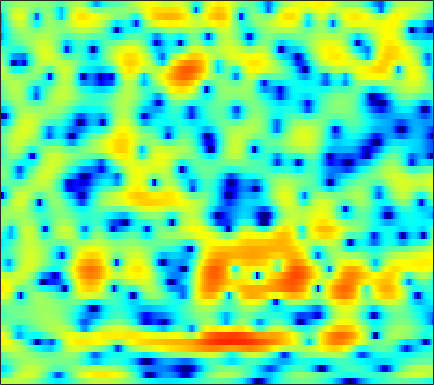

Values plotted in this chart, from the file beside it:
1.5256, 1.6968, 1.8909, 2.0444, 2.1366, 2.222, 2.2572, 2.252, 2.2018, 2.0962, 1.9356, 1.7758, 1.5027, 1.1566, 0.8494, 0.3798, -0.16411, -0.61512, -1.2856, -2.0143, -2.7714, -3.3551, -4.1273, -4.8397
-3.974, -3.816, -3.125, -2.083, -1.218, -0.09961, 0.8969, 1.541, 2.252, 2.79, 3.159, 3.328, 3.414, 3.344, 3.188, 2.84, 2.332, 1.845, 1.044, 0.05979, -1.135, -2.187, -3.838, -5.848
-6.792, -6.797, -6.122, -4.885, -3.819, -2.423, -1.174, -0.3554, 0.5682, 1.308, 1.87, 2.182, 2.468, 2.608, 2.621, 2.527, 2.312, 2.08, 1.679, 1.184, 0.6117, 0.1451, -0.4999, -1.133
-3.48, -3.108, -2.579, -2.023, -1.595, -1.039, -0.516, -0.1557, 0.2724, 0.6257, 0.8978, 1.049, 1.179, 1.232, 1.228, 1.167, 1.06, 0.953, 0.7841, 0.5969, 0.4027, 0.2617, 0.08859, -0.05825
-2.26, -1.477, -0.638, 0.02087, 0.4147, 0.8202, 1.101, 1.237, 1.332, 1.332, 1.242, 1.124, 0.903, 0.625, 0.3923, 0.06148, -0.2752, -0.5204, -0.825, -1.076, -1.258, -1.332, -1.339, -1.238
2.287, 2.656, 2.999, 3.183, 3.223, 3.155, 2.949, 2.71, 2.285, 1.727, 1.041, 0.4514, -0.423, -1.375, -2.127, -3.119, -4.035, -4.64, -5.343, -5.966, -6.583, -7.025, -7.435, -7.333
5.689, 5.454, 5.027, 4.466, 3.957, 3.179, 2.314, 1.629, 0.692, -0.2927, -1.371, -2.297, -3.841, -5.957, -8.159, -12.52, -19.78, -20.94, -14.64, -11.42, -10.12, -10.06, -11.08, -12.67
5.359, 4.739, 3.672, 2.264, 0.9243, -1.308, -4.135, -6.557, -9.098, -8.817, -7.101, -6.021, -5.162, -4.857, -4.9, -5.082, -5.132, -4.924, -4.31, -3.481, -2.647, -2.07, -1.375, -0.7004
2.019, 1.601, 0.8267, -0.2165, -1.192, -2.738, -4.479, -5.691, -6.638, -6.415, -5.386, -4.497, -3.438, -2.557, -2.01, -1.406, -0.9032, -0.552, -0.1094, 0.318, 0.7249, 1.012, 1.368, 1.692
-1.069, -0.9358, -0.8968, -0.9924, -1.131, -1.362, -1.59, -1.716, -1.789, -1.736, -1.56, -1.362, -1.037, -0.6808, -0.4099, -0.06367, 0.2553, 0.4822, 0.7557, 0.9953, 1.193, 1.313, 1.428, 1.488
-2.547, -2.071, -1.607, -1.297, -1.141, -1.001, -0.8974, -0.8338, -0.7455, -0.6295, -0.4831, -0.3522, -0.1484, 0.06983, 0.2319, 0.4498, 0.6601, 0.8043, 0.9664, 1.093, 1.177, 1.207, 1.192, 1.121
-1.906, -1.472, -1.073, -0.846, -0.7609, -0.7307, -0.7526, -0.7813, -0.7954, -0.7481, -0.6268, -0.4907, -0.2508, 0.01841, 0.2247, 0.4893, 0.7239, 0.8679, 1.01, 1.096, 1.125, 1.111, 1.045, 0.9165
0.8553, 0.9799, 0.9348, 0.6531, 0.2903, -0.3777, -1.192, -1.803, -2.456, -2.718, -2.475, -2.041, -1.319, -0.5831, -0.08133, 0.4616, 0.8535, 1.047, 1.201, 1.24, 1.186, 1.089, 0.9147, 0.6853
4.736, 4.572, 4.093, 3.245, 2.318, 0.5778, -1.98, -4.754, -11.02, -19.62, -9.509, -5.69, -2.687, -0.8987, -0.03422, 0.6563, 0.9628, 1.022, 0.9538, 0.7567, 0.471, 0.2046, -0.2079, -0.6701
5.901, 5.743, 5.331, 4.656, 3.973, 2.848, 1.484, 0.3697, -0.9388, -1.645, -1.582, -1.251, -0.7734, -0.5056, -0.5736, -1.022, -1.808, -2.561, -3.683, -4.712, -5.396, -5.684, -5.966, -6.255
4.699, 4.69, 4.537, 4.283, 4.037, 3.642, 3.198, 2.872, 2.459, 2.045, 1.631, 1.257, 0.6067, -0.336, -1.304, -3.035, -5.532, -8.168, -13.36, -22.35, -21.2, -17.01, -14.62, -14.1
2.996, 2.836, 2.589, 2.426, 2.388, 2.49, 2.726, 2.93, 3.13, 3.213, 3.117, 2.915, 2.401, 1.578, 0.7538, -0.7083, -2.593, -4.209, -6.489, -8.54, -9.89, -10.74, -11.91, -13.93
-0.4662, -1.811, -3.939, -5.732, -5.65, -3.672, -1.303, 0.1689, 1.665, 2.724, 3.367, 3.627, 3.702, 3.48, 3.14, 2.458, 1.613, 0.8978, -0.1729, -1.229, -2.218, -2.953, -3.891, -4.594
-2.907, -4.445, -7.022, -9.306, -9.128, -6.372, -3.409, -1.623, 0.2233, 1.587, 2.543, 3.022, 3.409, 3.535, 3.474, 3.238, 2.823, 2.403, 1.769, 1.028, 0.2254, -0.377, -1.254, -2.109
-3.022, -3.188, -3.247, -3.075, -2.73, -1.989, -1.033, -0.284, 0.7061, 1.575, 2.292, 2.71, 3.087, 3.283, 3.313, 3.22, 2.942, 2.649, 2.148, 1.495, 0.6889, 0.01241, -1.054, -2.385
-5.307, -4.497, -3.572, -2.77, -2.192, -1.401, -0.6161, -0.01246, 0.7793, 1.482, 2.073, 2.434, 2.787, 2.972, 3.01, 2.905, 2.664, 2.401, 1.925, 1.367, 0.699, 0.1177, -0.728, -1.748
-6.38, -5.418, -4.567, -3.939, -3.457, -2.716, -1.812, -1.054, -0.04245, 0.888, 1.658, 2.096, 2.498, 2.668, 2.64, 2.415, 2.031, 1.643, 1.05, 0.4787, -0.01127, -0.3315, -0.6276, -0.8214
-3.055, -3.741, -5.099, -6.923, -8.191, -8.128, -5.668, -3.552, -1.206, 0.5699, 1.84, 2.479, 2.949, 3.033, 2.844, 2.285, 1.329, 0.3766, -1.116, -2.708, -3.704, -3.695, -2.824, -1.528
0.07218, -1.09, -3.097, -5.815, -7.882, -8.246, -5.366, -3.074, -0.6746, 1.059, 2.178, 2.712, 3.035, 2.938, 2.599, 1.742, 0.3618, -1.108, -3.958, -8.59, -16.42, -14.12, -7.127, -3.256
1.186, 0.6584, -0.001889, -0.5456, -0.7778, -0.8034, -0.4659, -0.07227, 0.5313, 1.074, 1.436, 1.565, 1.542, 1.272, 0.9106, 0.2171, -0.6424, -1.397, -2.433, -3.298, -3.726, -3.61, -2.968, -1.966
1.23, 1.081, 0.9343, 0.8887, 0.8919, 0.9696, 1.094, 1.198, 1.315, 1.327, 1.245, 1.073, 0.7015, 0.1789, -0.3025, -0.9861, -1.672, -2.115, -2.51, -2.67, -2.588, -2.343, -1.888, -1.364
0.3831, 0.4911, 0.7421, 1.088, 1.381, 1.771, 2.087, 2.259, 2.349, 2.269, 1.972, 1.598, 0.8527, -0.1807, -1.139, -2.632, -4.196, -5.117, -5.587, -5.003, -3.837, -2.945, -1.858, -1.012
-3.365, -2.953, -1.806, -0.4404, 0.5572, 1.676, 2.536, 2.992, 3.349, 3.435, 3.189, 2.794, 1.935, 0.5963, -0.8194, -3.517, -7.848, -13.84, -20.56, -9.464, -4.975, -2.918, -1.159, -0.07568
-28.88, -16.51, -8.041, -3.891, -1.81, 0.1152, 1.451, 2.149, 2.774, 3.098, 3.143, 2.999, 2.583, 1.902, 1.222, 0.1546, -0.9722, -1.602, -1.928, -1.501, -0.7638, -0.1817, 0.3875, 0.6369
-5.603, -5.283, -4.204, -2.867, -1.925, -0.8674, -0.03988, 0.4386, 0.9488, 1.304, 1.594, 1.736, 1.853, 1.881, 1.851, 1.765, 1.655, 1.594, 1.546, 1.54, 1.532, 1.442, 1.215, 0.7408
-1.194, -1.304, -1.372, -1.419, -1.496, -1.623, -1.797, -1.892, -1.894, -1.639, -1.138, -0.6296, 0.09126, 0.7828, 1.25, 1.769, 2.199, 2.425, 2.653, 2.73, 2.683, 2.53, 2.135, 1.489
0.3691, 0.03236, -0.5458, -1.329, -2.098, -3.488, -5.376, -7.109, -9.287, -9.302, -7.075, -5.162, -2.975, -1.261, -0.2307, 0.8786, 1.75, 2.274, 2.81, 3.173, 3.332, 3.342, 3.144, 2.718
-0.06634, -0.3041, -0.8163, -1.606, -2.431, -4.055, -6.355, -8.728, -12.32, -12.75, -9.501, -7.219, -4.913, -3.203, -2.17, -0.9579, 0.09913, 0.8384, 1.692, 2.424, 2.941, 3.203, 3.365, 3.311
-1.915, -1.544, -1.238, -1.211, -1.405, -1.9, -2.624, -3.236, -4.027, -4.514, -4.837, -4.962, -5.157, -5.31, -5.208, -4.502, -3.216, -2.024, -0.4856, 0.8295, 1.878, 2.449, 2.994, 3.281
-4.38, -2.817, -1.31, -0.3522, 0.06349, 0.3318, 0.262, 0.04378, -0.4717, -1.286, -2.441, -3.69, -6.141, -10.37, -16.53, -18, -8.976, -5.416, -2.357, -0.321, 1.063, 1.825, 2.513, 2.925
-4.028, -2.383, -0.6923, 0.5324, 1.202, 1.766, 2.028, 2.026, 1.788, 1.216, 0.347, -0.5315, -1.936, -3.433, -4.29, -4.487, -3.595, -2.647, -1.404, -0.4465, 0.2502, 0.627, 0.9628, 1.163
-2.159, -1.196, -0.01594, 0.974, 1.599, 2.237, 2.676, 2.857, 2.909, 2.782, 2.451, 2.112, 1.565, 0.9799, 0.5671, 0.07474, -0.3273, -0.6407, -1.087, -1.632, -2.199, -2.622, -2.967, -3.035
-1.791, -1.111, -0.2109, 0.6706, 1.28, 2.028, 2.64, 3.008, 3.346, 3.527, 3.535, 3.433, 3.148, 2.711, 2.276, 1.54, 0.5673, -0.3372, -1.927, -4.07, -7.003, -9.782, -12.8, -11.45
-3.598, -3.079, -2.229, -1.198, -0.3812, 0.7034, 1.685, 2.328, 3.034, 3.516, 3.806, 3.881, 3.803, 3.513, 3.148, 2.454, 1.475, 0.5269, -1.089, -3.218, -5.961, -8.324, -10.62, -9.959
-9.239, -9.295, -8.125, -5.979, -4.243, -2.126, -0.3714, 0.6978, 1.838, 2.654, 3.206, 3.452, 3.589, 3.506, 3.314, 2.888, 2.294, 1.723, 0.8469, -0.117, -1.113, -1.772, -2.422, -2.776
-16.9, -23.39, -17.67, -10.6, -7.326, -4.21, -1.962, -0.6835, 0.6059, 1.541, 2.156, 2.458, 2.66, 2.688, 2.614, 2.417, 2.134, 1.883, 1.522, 1.158, 0.7899, 0.5511, 0.26, 0.008657
-8.191, -8.018, -7.105, -5.642, -4.372, -2.779, -1.394, -0.5392, 0.3431, 0.9479, 1.295, 1.413, 1.41, 1.286, 1.146, 0.9548, 0.7894, 0.7282, 0.7059, 0.7378, 0.8357, 0.9052, 0.9837, 1.033
-3.931, -3.467, -2.738, -1.927, -1.295, -0.506, 0.1512, 0.5278, 0.8499, 0.922, 0.7643, 0.4705, -0.09973, -0.8466, -1.441, -2.121, -2.43, -2.355, -1.875, -1.156, -0.3802, 0.1501, 0.7706, 1.255
-2.194, -1.477, -0.6139, 0.1586, 0.6352, 1.15, 1.474, 1.581, 1.512, 1.173, 0.506, -0.2444, -1.67, -3.73, -5.83, -9.527, -12.38, -10.92, -7.235, -4.368, -2.361, -1.194, 0.007879, 0.9151
-2.233, -1.065, 0.1403, 1, 1.458, 1.857, 2.043, 2.043, 1.84, 1.404, 0.6611, -0.1112, -1.529, -3.421, -5.242, -7.992, -9.729, -9.133, -6.904, -4.826, -3.208, -2.259, -1.198, -0.261
-1.079, -0.07363, 0.8547, 1.429, 1.7, 1.874, 1.896, 1.825, 1.639, 1.323, 0.9022, 0.4959, -0.144, -0.8957, -1.478, -2.204, -2.751, -3.028, -3.272, -3.475, -3.788, -4.032, -4.062, -3.397
1.929, 1.958, 1.825, 1.544, 1.27, 0.8913, 0.5405, 0.3345, 0.157, 0.04988, 0.03907, 0.0648, 0.141, 0.1776, 0.1881, 0.1145, -0.1472, -0.4734, -1.255, -2.605, -4.989, -7.994, -16.5, -14.79
3.162, 2.297, 0.9093, -0.7517, -2.137, -3.828, -4.904, -5.182, -5.133, -4.804, -4.364, -3.8, -2.78, -1.542, -0.6813, 0.2575, 0.857, 1.036, 0.9153, 0.3381, -0.6475, -1.482, -2.319, -2.072
2.015, 0.6188, -1.739, -5.057, -8.622, -16.78, -25.35, -16.86, -13.46, -13.53, -16.09, -16.43, -10.99, -6.143, -3.571, -1.106, 0.5491, 1.386, 2.117, 2.459, 2.554, 2.55, 2.513, 2.521
0.5584, -0.5333, -2.206, -4.225, -5.884, -8.048, -9.386, -9.761, -9.992, -10.54, -11.06, -10.5, -7.969, -4.826, -2.773, -0.5827, 1.072, 1.984, 2.862, 3.426, 3.725, 3.781, 3.699, 3.422
-2.09, -2.328, -2.676, -3.058, -3.372, -3.756, -4.02, -4.119, -4.136, -3.957, -3.524, -2.986, -2.048, -0.9098, -0.0359, 1.058, 2.004, 2.593, 3.179, 3.555, 3.706, 3.668, 3.41, 2.899
-7.226, -5.984, -4.704, -3.751, -3.203, -2.622, -2.175, -1.873, -1.48, -1.075, -0.6482, -0.3017, 0.2143, 0.7371, 1.139, 1.659, 2.111, 2.412, 2.715, 2.884, 2.906, 2.826, 2.54, 2.043
-10.12, -8.026, -5.874, -4.258, -3.27, -2.21, -1.37, -0.8602, -0.3015, 0.1288, 0.4577, 0.6427, 0.8469, 1.007, 1.114, 1.254, 1.408, 1.518, 1.675, 1.801, 1.864, 1.847, 1.72, 1.446
-7.719, -6.6, -5.001, -3.442, -2.38, -1.183, -0.2164, 0.3449, 0.8703, 1.17, 1.261, 1.204, 0.9624, 0.6129, 0.3098, -0.05635, -0.2389, -0.2278, -0.00631, 0.362, 0.7293, 0.929, 1.079, 1.067
-8.547, -6.569, -4.062, -1.954, -0.6697, 0.7321, 1.76, 2.305, 2.741, 2.845, 2.601, 2.181, 1.259, -0.1189, -1.456, -3.471, -4.97, -4.878, -3.421, -1.691, -0.3485, 0.3363, 0.8216, 0.907
-9.134, -5.834, -2.628, -0.3169, 1.003, 2.362, 3.313, 3.789, 4.137, 4.131, 3.741, 3.158, 1.939, 0.01514, -2.071, -6.265, -12.41, -11.39, -5.797, -2.422, -0.4965, 0.3211, 0.7218, 0.4283
-3.233, -2.392, -1.164, 0.01918, 0.8157, 1.679, 2.338, 2.69, 2.955, 2.988, 2.78, 2.456, 1.796, 0.9123, 0.1544, -0.8182, -1.463, -1.531, -1.159, -0.5522, -0.0575, 0.1214, 0.03613, -0.5305
-1.933, -1.608, -1.117, -0.6283, -0.2746, 0.1543, 0.5242, 0.7592, 0.9954, 1.15, 1.216, 1.205, 1.101, 0.9231, 0.7575, 0.5469, 0.3936, 0.3277, 0.3152, 0.3352, 0.3313, 0.2663, 0.07295, -0.2647
